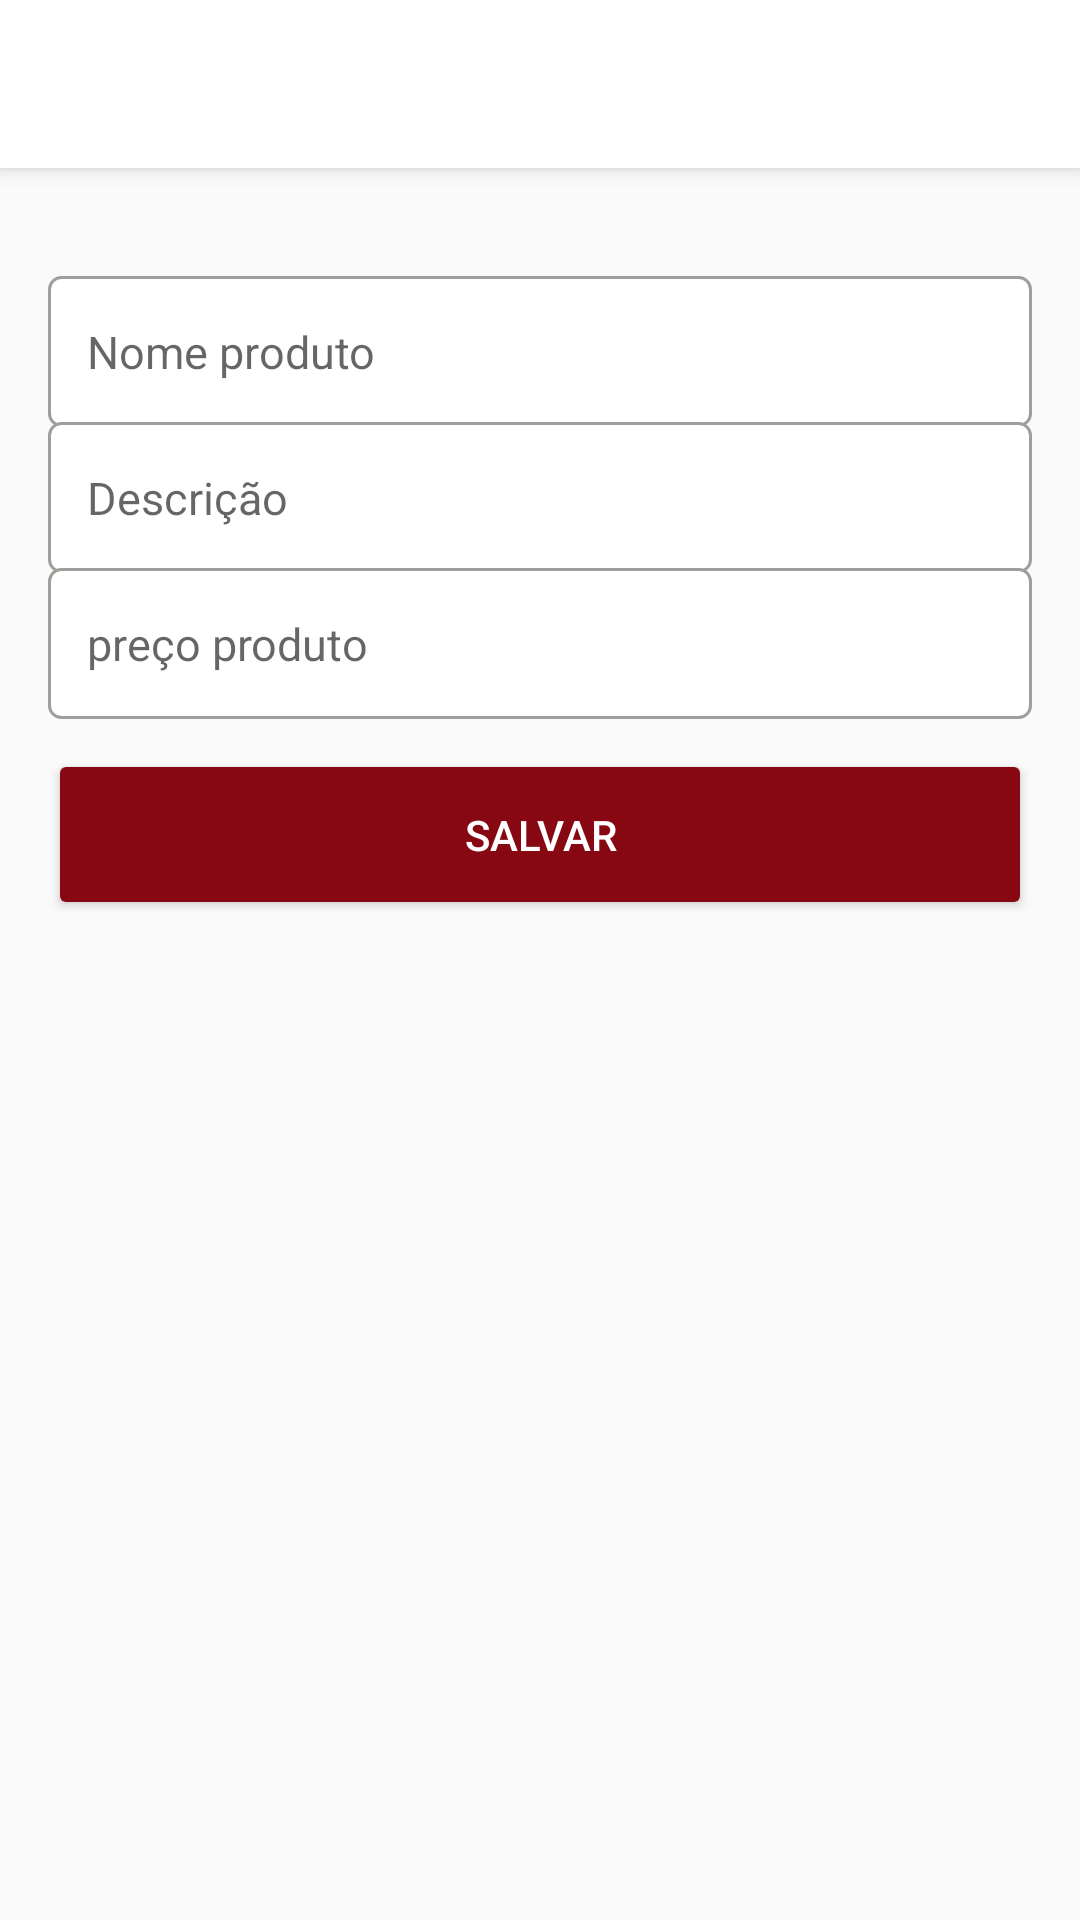

Here is an Android app screen rendered from its layout file. Give the layout XML and the strings, colors and styles it references.
<!-- AndroidManifest.xml: application theme Theme.FoodManiaApp -->
<!-- res/layout/activity_novo_produto_empresa.xml -->
<?xml version="1.0" encoding="utf-8"?>
<LinearLayout xmlns:android="http://schemas.android.com/apk/res/android"
    xmlns:app="http://schemas.android.com/apk/res-auto"
    xmlns:tools="http://schemas.android.com/tools"
    android:layout_width="match_parent"
    android:layout_height="match_parent"
    android:orientation="vertical"
    tools:context=".Activity.NovoProdutoEmpresaActivity">

    <include
        android:id="@+id/toolbar"
        layout="@layout/toolbar"
        android:layout_width="match_parent"
        android:layout_height="wrap_content"
        />

    <LinearLayout
        android:layout_width="match_parent"
        android:layout_height="match_parent"
        android:layout_gravity="center"
        android:orientation="vertical"
        android:padding="16dp">

        <EditText
            android:id="@+id/edt_nome_prod_novoprod"
            android:layout_width="match_parent"
            android:layout_height="wrap_content"
            android:layout_marginTop="20dp"
            android:background="@drawable/bg_edit_text"
            android:ems="10"
            android:hint="@string/nome_produto"
            android:inputType="text"
            android:padding="13dp" />

        <EditText
            android:id="@+id/edt_desc_prod_novoprod"
            android:layout_width="match_parent"
            android:layout_height="wrap_content"
            android:layout_marginTop="-2dp"
            android:background="@drawable/bg_edit_text"
            android:ems="10"
            android:hint="@string/descri_o"
            android:inputType="text"
            android:padding="13dp" />

        <EditText
            android:id="@+id/edt_preco_prod_novoprod"
            android:layout_width="match_parent"
            android:layout_height="wrap_content"
            android:layout_marginTop="-2dp"
            android:background="@drawable/bg_edit_text"
            android:ems="10"
            android:hint="@string/pre_o"
            android:inputType="numberDecimal"
            android:padding="13dp" />

        <Button
            android:id="@+id/btn_salvar_emp_config"
            android:layout_width="match_parent"
            android:layout_height="wrap_content"
            android:layout_marginTop="10dp"
            android:layout_marginBottom="10dp"
            android:onClick="validarDadosProduto"
            android:padding="19dp"
            android:text="@string/salvar"
            android:theme="@style/style_button_default" />

    </LinearLayout>

</LinearLayout>
<!-- res/layout/toolbar.xml (included above) -->
<?xml version="1.0" encoding="utf-8"?>
<androidx.appcompat.widget.Toolbar xmlns:android="http://schemas.android.com/apk/res/android"
    android:layout_width="match_parent"
    android:layout_height="wrap_content"
    android:background="@color/Primary"
    android:elevation="4dp">
</androidx.appcompat.widget.Toolbar>
<!-- resources referenced by this layout -->
<resources>
  <color name="Primary">@color/white</color>
  <!-- drawable bg_edit_text (drawable) -->
  <?xml version="1.0" encoding="utf-8"?>
  <shape
      xmlns:android="http://schemas.android.com/apk/res/android"
      android:shape="rectangle">
      <solid android:color="@color/white" />
      <stroke android:width="1dp"
          android:color="#9E9E9B" />
      <corners android:radius="4dp" />
  </shape>
  <string name="descri_o"><font size="15">Descrição</font></string>
  <string name="nome_produto"><font size="15">Nome produto</font></string>
  <string name="pre_o"><font size="15">preço produto</font></string>
  <string name="salvar">salvar</string>
  <style name="style_button_default" parent="Theme.AppCompat.Light">
          <item name="colorControlHighlight">@color/controlHighLight</item>
          <item name="colorButtonNormal">@color/Accent</item>
          <item name="android:textColor">@android:color/white</item>
      </style>
  <style name="Theme.FoodManiaApp" parent="Theme.AppCompat.Light.NoActionBar">
          
          <item name="colorPrimary">@color/Primary</item>
          <item name="colorPrimaryVariant">@color/PrimaryDark</item>
          <item name="colorOnPrimary">@color/white</item>
          
          <item name="colorSecondary">@color/teal_200</item>
          <item name="colorSecondaryVariant">@color/teal_700</item>
          <item name="colorOnSecondary">@color/black</item>
          
          <item name="android:statusBarColor" tools:targetApi="l">?attr/colorPrimaryVariant</item>
          
          <item name="colorAccent">@color/Accent</item>
      </style>
  <color name="white">#FFFFFFFF</color>
  <color name="controlHighLight">#ff404e</color>
  <color name="Accent">#870812</color>
  <color name="PrimaryDark">#A50A15</color>
  <color name="teal_200">#FF03DAC5</color>
  <color name="teal_700">#FF018786</color>
  <color name="black">#FF000000</color>
</resources>
